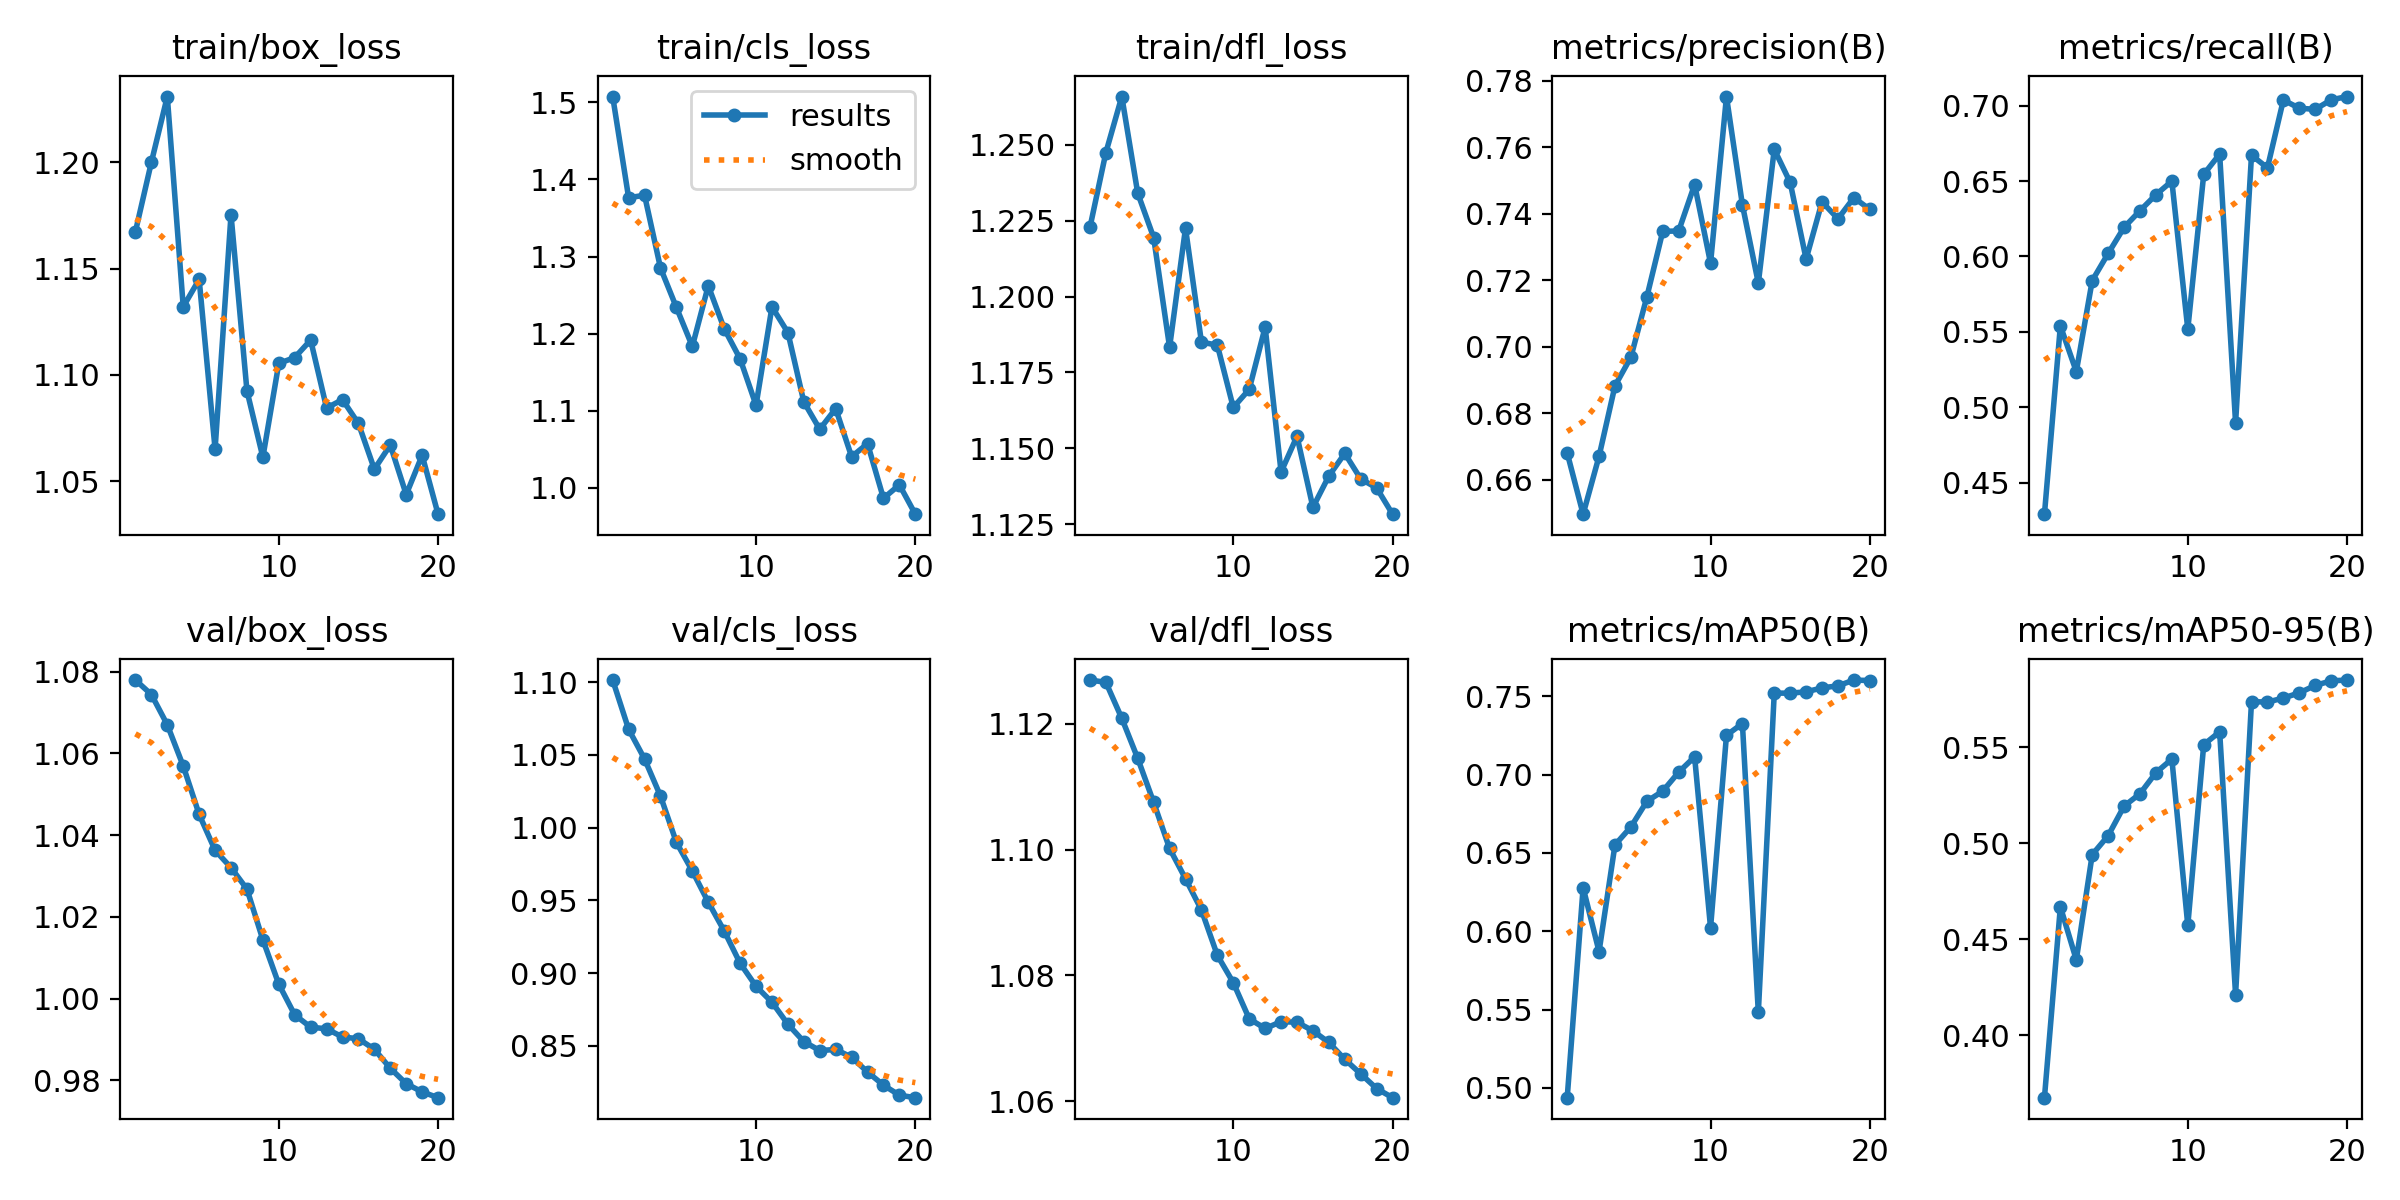

The file beside this chart, header and first rows:
epoch, time, train/box_loss, train/cls_loss, train/dfl_loss, metrics/precision(B), metrics/recall(B), metrics/mAP50(B), metrics/mAP50-95(B), val/box_loss, val/cls_loss, val/dfl_loss, lr/pg0, lr/pg1, lr/pg2
1, 183, 1.168, 1.507, 1.223, 0.668, 0.429, 0.4937, 0.3674, 1.078, 1.102, 1.127, 8.33e-06, 8.33e-06, 8.33e-06
2, 586.3, 1.2, 1.376, 1.247, 0.6496, 0.554, 0.6279, 0.4669, 1.074, 1.068, 1.127, 1.69664e-05, 1.69664e-05, 1.69664e-05
3, 835.5, 1.231, 1.379, 1.266, 0.667, 0.5236, 0.587, 0.4392, 1.067, 1.047, 1.121, 2.46604e-05, 2.46604e-05, 2.46604e-05
4, 1267, 1.132, 1.285, 1.234, 0.6882, 0.584, 0.6552, 0.4941, 1.057, 1.022, 1.115, 3.14118e-05, 3.14118e-05, 3.14118e-05
5, 1497, 1.145, 1.234, 1.219, 0.6969, 0.602, 0.6667, 0.504, 1.045, 0.9899, 1.108, 3.72208e-05, 3.72208e-05, 3.72208e-05
6, 1765, 1.065, 1.183, 1.183, 0.715, 0.6193, 0.683, 0.5194, 1.036, 0.9703, 1.1, 4.20873e-05, 4.20873e-05, 4.20873e-05
7, 2089, 1.175, 1.262, 1.223, 0.7347, 0.6304, 0.6895, 0.5259, 1.032, 0.9488, 1.095, 4.60114e-05, 4.60114e-05, 4.60114e-05
8, 2361, 1.093, 1.206, 1.185, 0.7348, 0.641, 0.7016, 0.5368, 1.027, 0.9291, 1.09, 4.89929e-05, 4.89929e-05, 4.89929e-05
9, 2621, 1.061, 1.167, 1.184, 0.7488, 0.65, 0.7114, 0.5439, 1.014, 0.9068, 1.083, 5.1032e-05, 5.1032e-05, 5.1032e-05
10, 2865, 1.105, 1.107, 1.163, 0.7251, 0.5517, 0.6022, 0.4572, 1.004, 0.891, 1.079, 5.21285e-05, 5.21285e-05, 5.21285e-05
11, 3243, 1.108, 1.235, 1.169, 0.7753, 0.6545, 0.7252, 0.5514, 0.996, 0.8801, 1.073, 5.22827e-05, 5.22827e-05, 5.22827e-05
12, 3513, 1.116, 1.201, 1.19, 0.7427, 0.6679, 0.7327, 0.5581, 0.993, 0.8649, 1.072, 5.14943e-05, 5.14943e-05, 5.14943e-05
13, 3734, 1.084, 1.111, 1.142, 0.7191, 0.4896, 0.5482, 0.4211, 0.9926, 0.853, 1.073, 4.8314e-05, 4.8314e-05, 4.8314e-05
14, 4021, 1.088, 1.076, 1.154, 0.7594, 0.6672, 0.7521, 0.5739, 0.9906, 0.8469, 1.073, 4.24235e-05, 4.24235e-05, 4.24235e-05
15, 4294, 1.077, 1.103, 1.131, 0.7494, 0.6588, 0.7521, 0.5736, 0.9902, 0.8476, 1.071, 3.6533e-05, 3.6533e-05, 3.6533e-05
16, 4607, 1.056, 1.04, 1.141, 0.7264, 0.7038, 0.753, 0.5757, 0.9876, 0.8423, 1.069, 3.06425e-05, 3.06425e-05, 3.06425e-05
17, 4859, 1.067, 1.057, 1.148, 0.7436, 0.6983, 0.7555, 0.5784, 0.983, 0.8321, 1.067, 2.4752e-05, 2.4752e-05, 2.4752e-05
18, 5128, 1.044, 0.9864, 1.14, 0.7385, 0.6976, 0.7568, 0.5823, 0.9792, 0.8231, 1.064, 1.88615e-05, 1.88615e-05, 1.88615e-05
19, 5411, 1.062, 1.004, 1.137, 0.7449, 0.7039, 0.7605, 0.5847, 0.9772, 0.8162, 1.062, 1.2971e-05, 1.2971e-05, 1.2971e-05
20, 5738, 1.034, 0.9658, 1.128, 0.7413, 0.7061, 0.7601, 0.5851, 0.9758, 0.8145, 1.061, 7.0805e-06, 7.0805e-06, 7.0805e-06
